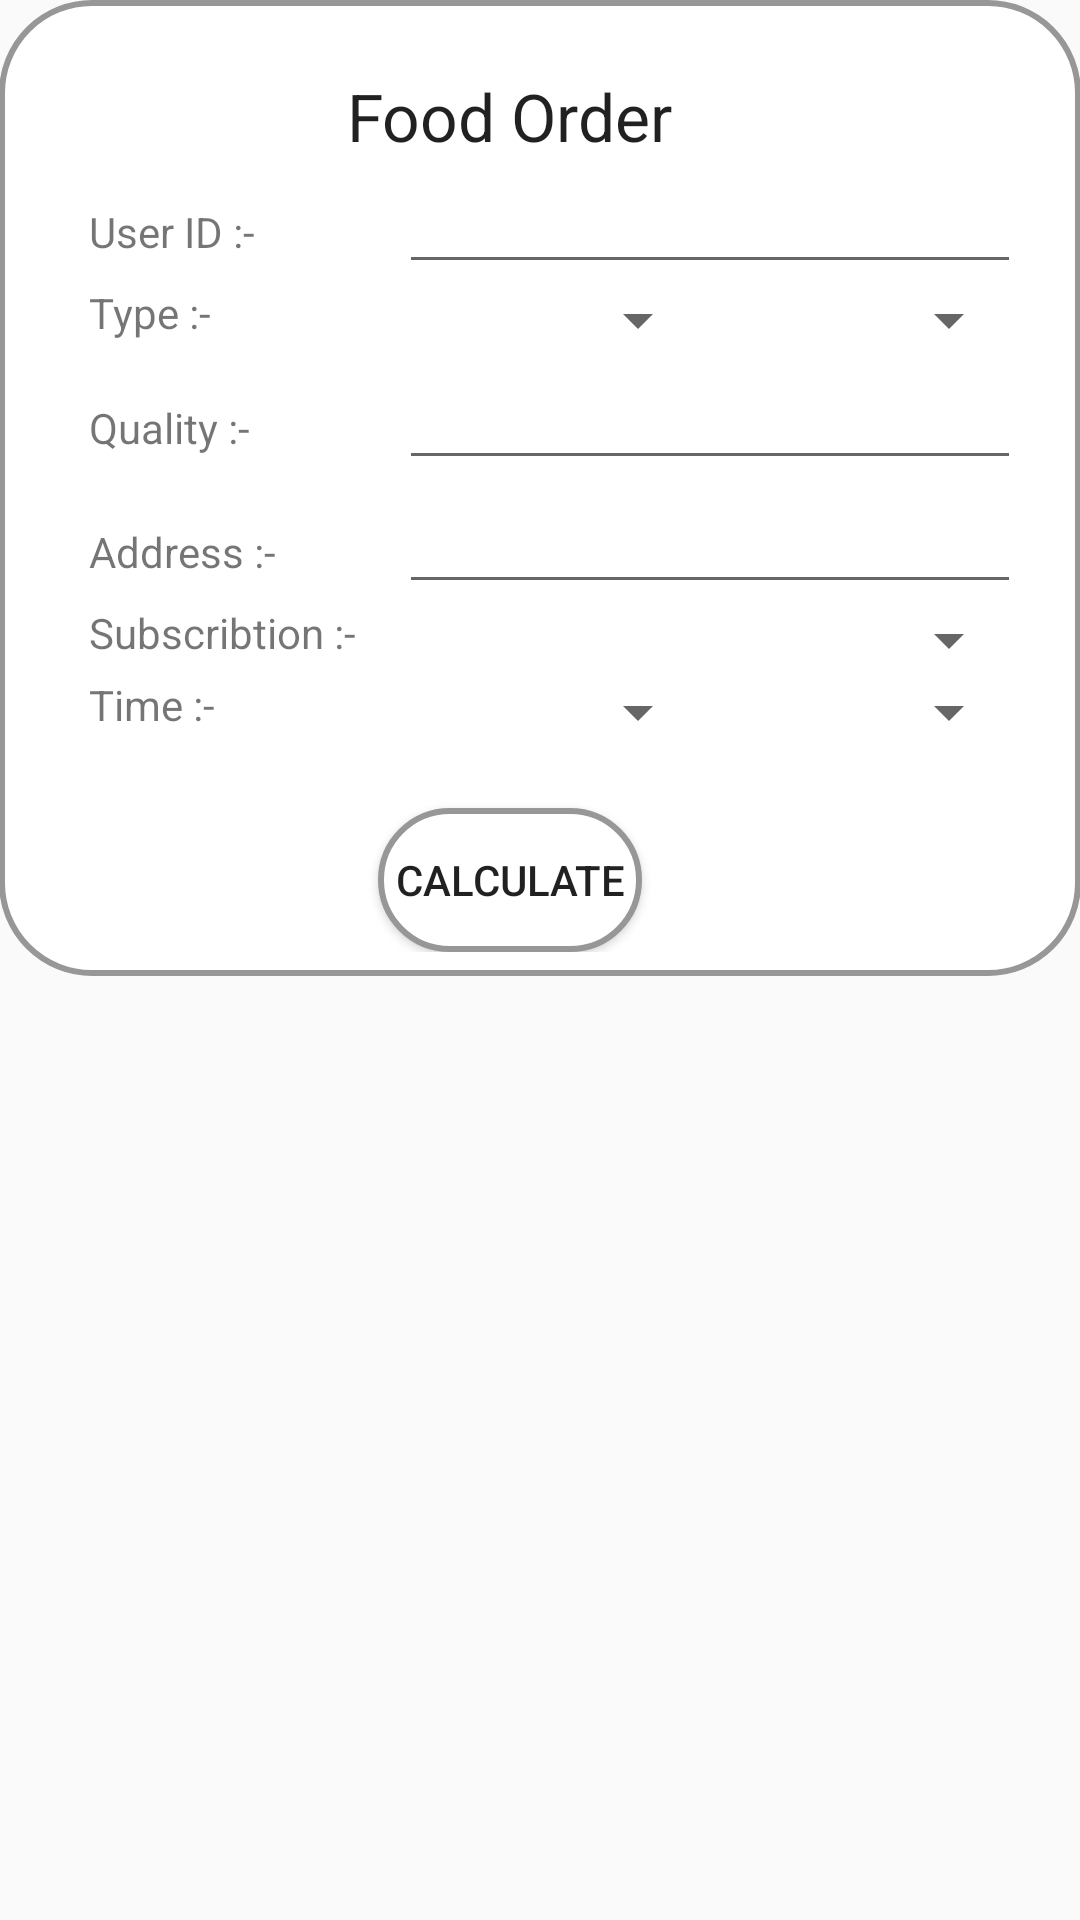

Android layout source for this screen:
<!-- AndroidManifest.xml: application theme AppTheme -->
<!-- res/layout/activity_food_ordering.xml -->
<?xml version="1.0" encoding="utf-8"?>
<RelativeLayout xmlns:android="http://schemas.android.com/apk/res/android"
    xmlns:tools="http://schemas.android.com/tools"
    android:layout_width="match_parent"
    android:layout_height="match_parent"
    android:paddingBottom="@dimen/activity_vertical_margin"
    android:paddingLeft="@dimen/activity_horizontal_margin"
    android:paddingRight="@dimen/activity_horizontal_margin"
    android:paddingTop="@dimen/activity_vertical_margin"
    tools:context="com.example.ahmedabomazin.happymeal.FoodOrdering">

    <LinearLayout
        android:layout_width="match_parent"
        android:layout_height="wrap_content"
        android:orientation="vertical"
        android:background="@drawable/rest_button"
        android:paddingBottom="8dp"
        android:paddingRight="20dp"
        >
        <TextView
            android:layout_width="wrap_content"
            android:layout_height="wrap_content"
            android:textAppearance="?android:attr/textAppearanceLarge"
            android:text="Food Order"
            android:id="@+id/textView4"
            android:layout_gravity="center"
            android:layout_marginTop="24dp" />

        <LinearLayout
            android:layout_width="match_parent"
            android:layout_height="wrap_content"
            android:orientation="horizontal">

            <TextView
                android:layout_width="0dp"
                android:layout_weight="1"
                android:layout_height="wrap_content"
                android:text="User ID :- "
                android:layout_marginStart="30dp" />

            <EditText
                android:layout_width="0dp"
                android:layout_weight="2"
                android:editable="false"
                android:layout_height="wrap_content"
                android:id="@+id/edit_food_id" />
        </LinearLayout>

        <LinearLayout
            android:layout_width="match_parent"
            android:layout_height="wrap_content"
            android:orientation="horizontal">

            <TextView
                android:layout_width="0dp"
                android:layout_weight="1"
                android:layout_height="wrap_content"
                android:text="Type :- "
                android:layout_marginStart="30dp" />

            <Spinner
                android:layout_width="0dp"
                android:layout_weight="1"
                android:layout_height="wrap_content"
                android:spinnerMode="dialog"
                android:id="@+id/spinner_type1" />
            <Spinner
                android:layout_width="0dp"
                android:layout_weight="1"
                android:layout_height="wrap_content"
                android:spinnerMode="dialog"
                android:id="@+id/spinner_type2" />
        </LinearLayout>
        <LinearLayout
            android:layout_width="match_parent"
            android:layout_height="wrap_content"
            android:orientation="horizontal">

            <TextView
                android:layout_width="0dp"
                android:layout_weight="1"
                android:layout_height="wrap_content"
                android:text="Quality :- "
                android:layout_marginStart="30dp" />

            <EditText
                android:layout_width="0dp"
                android:layout_weight="2"
                android:layout_height="wrap_content"
                android:id="@+id/edit_food_quality" />
        </LinearLayout>
        <LinearLayout
            android:layout_width="match_parent"
            android:layout_height="wrap_content"
            android:orientation="horizontal">

            <TextView
                android:layout_width="0dp"
                android:layout_weight="1"
                android:layout_height="wrap_content"
                android:text="Address :- "
                android:layout_marginStart="30dp" />

            <EditText
                android:layout_width="0dp"
                android:layout_weight="2"
                android:layout_height="wrap_content"
                android:id="@+id/edit_food_address" />
        </LinearLayout>
        <LinearLayout
            android:layout_width="match_parent"
            android:layout_height="wrap_content"
            android:orientation="horizontal">

            <TextView
                android:layout_width="0dp"
                android:layout_weight="1"
                android:layout_height="wrap_content"
                android:text="Subscribtion :- "
                android:layout_marginStart="30dp" />

            <Spinner
                android:layout_width="0dp"
                android:layout_weight="2"
                android:layout_height="wrap_content"
                android:spinnerMode="dialog"
                android:id="@+id/spinner_subscribe" />
        </LinearLayout>
        <LinearLayout
            android:layout_width="match_parent"
            android:layout_height="wrap_content"
            android:orientation="horizontal">

            <TextView
                android:layout_width="0dp"
                android:layout_weight="1"
                android:layout_height="wrap_content"
                android:text="Time :- "
                android:layout_marginStart="30dp" />

            <Spinner
                android:layout_width="0dp"
                android:layout_weight="1"
                android:layout_height="wrap_content"
                android:spinnerMode="dialog"
                android:id="@+id/spinner_time" />
            <Spinner
                android:layout_width="0dp"
                android:layout_weight="1"
                android:layout_height="wrap_content"
                android:spinnerMode="dialog"
                android:id="@+id/spinner_am_pm" />
        </LinearLayout>
        <Button
            android:layout_width="wrap_content"
            android:layout_height="wrap_content"
            android:text="Calculate"
            android:layout_marginTop="20dp"
            android:layout_gravity="center"
            android:background="@drawable/rest_button"
            android:id="@+id/btn_food_calculate" />

    </LinearLayout>

</RelativeLayout>
<!-- resources referenced by this layout -->
<resources>
  <!-- drawable rest_button (drawable) -->
  <?xml version="1.0" encoding="utf-8"?>
  <shape xmlns:android="http://schemas.android.com/apk/res/android" android:shape="rectangle"  >
      <corners android:radius="30dp" />
      <stroke android:color="#979797" android:width="2dp"/>
      <solid android:color="#ffffff"/>
  </shape>
  <style name="AppTheme" parent="Theme.AppCompat.Light.DarkActionBar">
          
          <item name="colorPrimary">@color/colorPrimary</item>
          <item name="colorPrimaryDark">@color/colorPrimaryDark</item>
          <item name="colorAccent">@color/colorAccent</item>
          
  
      </style>
  <!-- not gathered from this repository: default colours our renderer supplied (Android Studio template values) -->
  <color name="colorPrimary">#FF6200EE</color>
  <color name="colorPrimaryDark">#FF3700B3</color>
  <color name="colorAccent">#FF03DAC5</color>
</resources>
